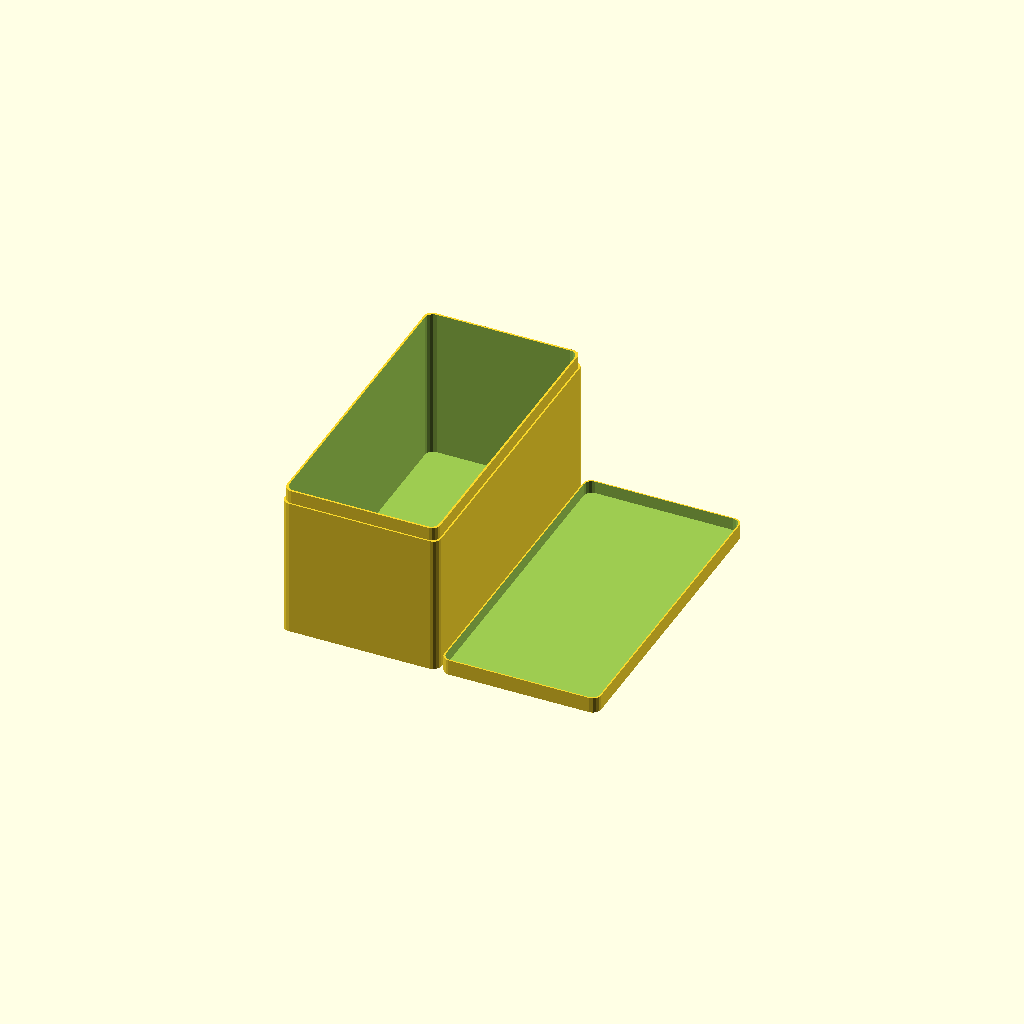
Cell 1: rendered with the file's own defaults.
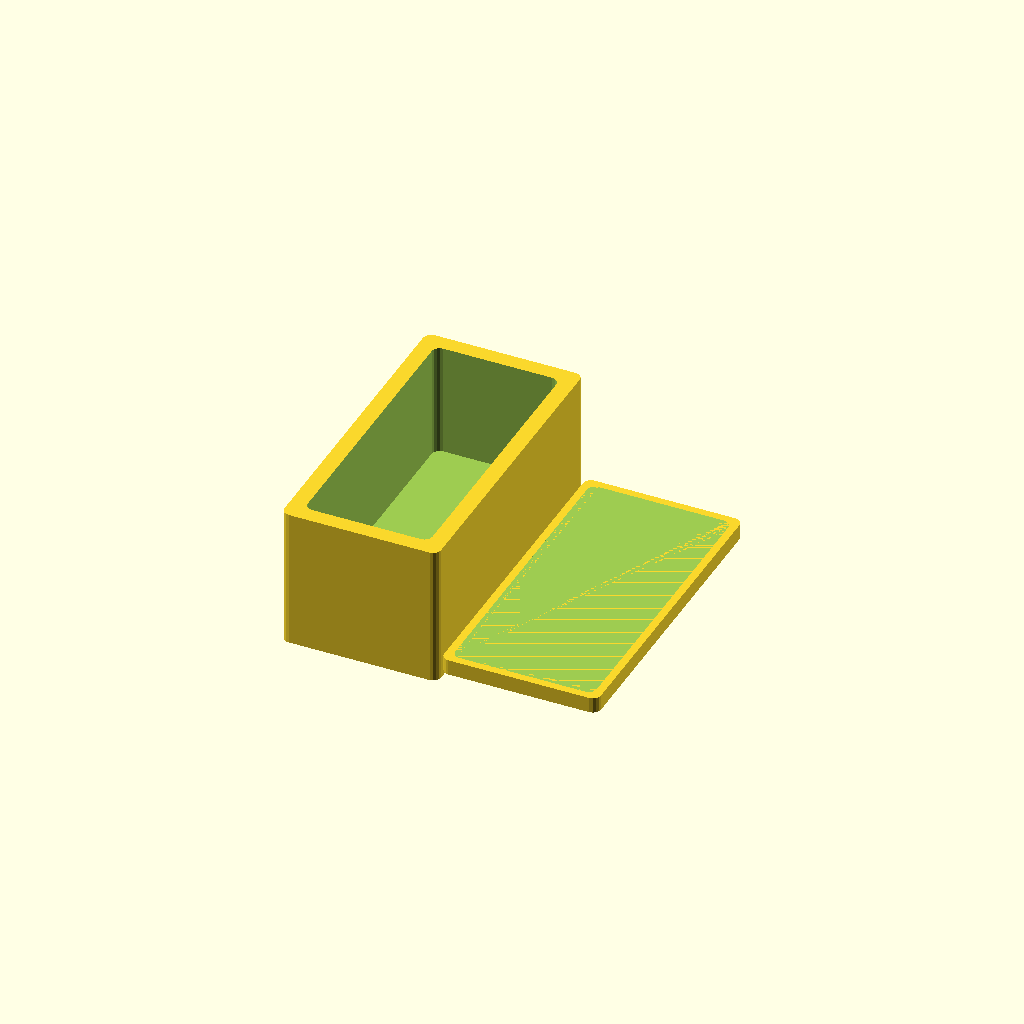
Cell 2: the same model with thickness = 10.
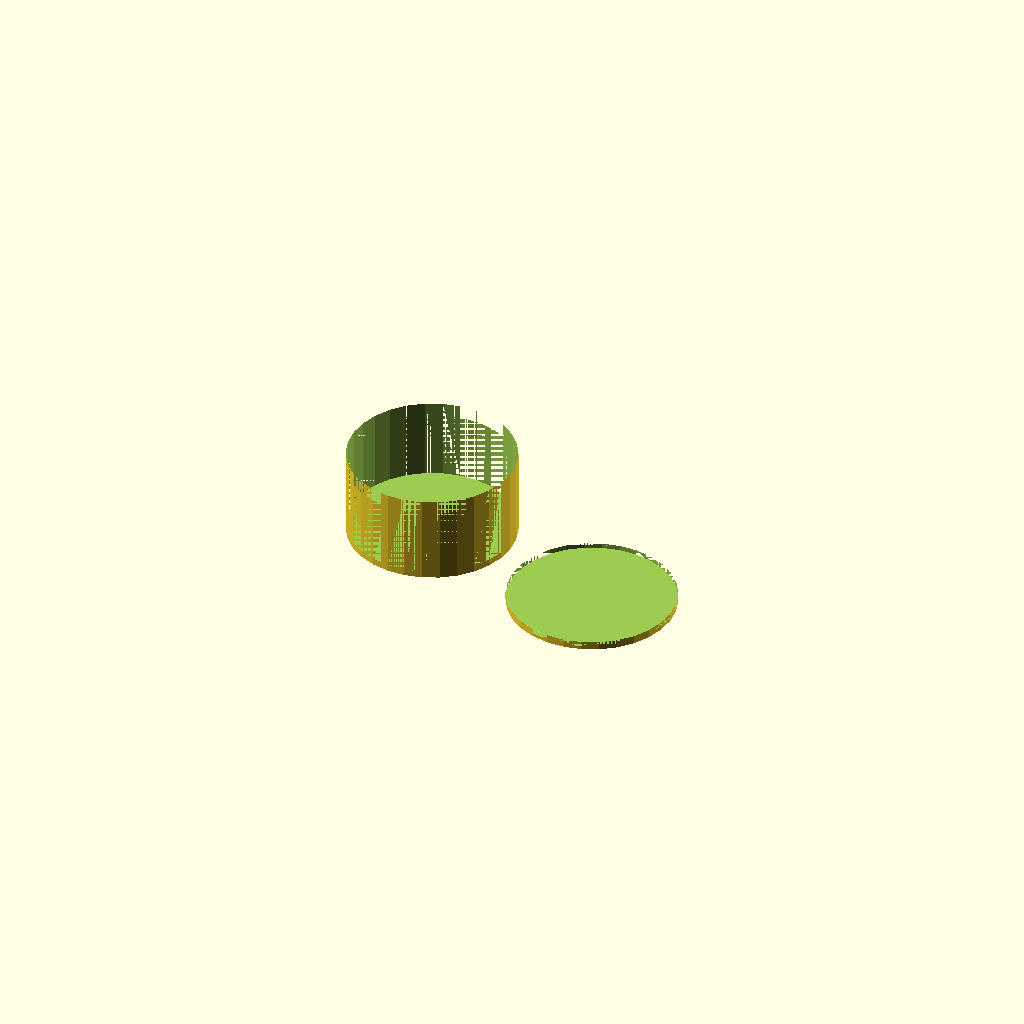
Cell 3: the same model with radius = 50.
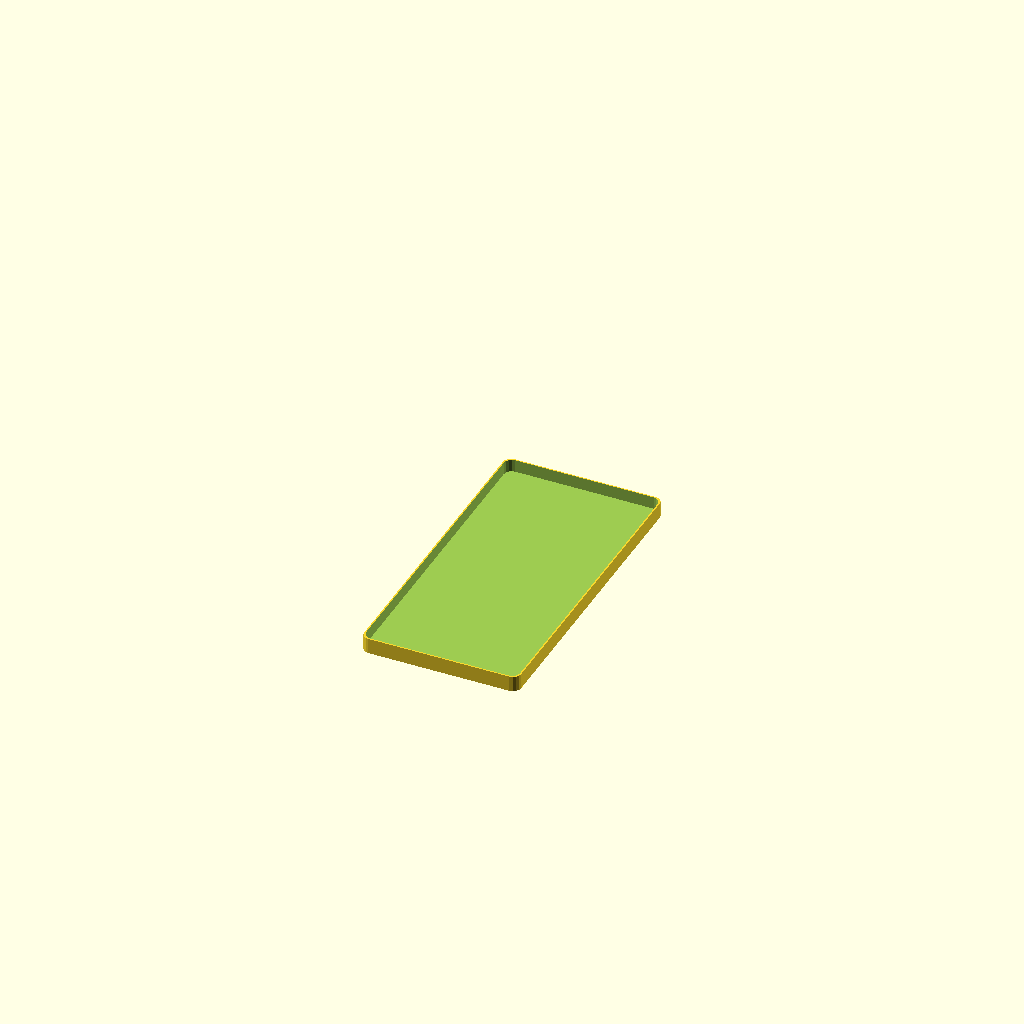
Cell 4: do_box = 0 (everything else at default).
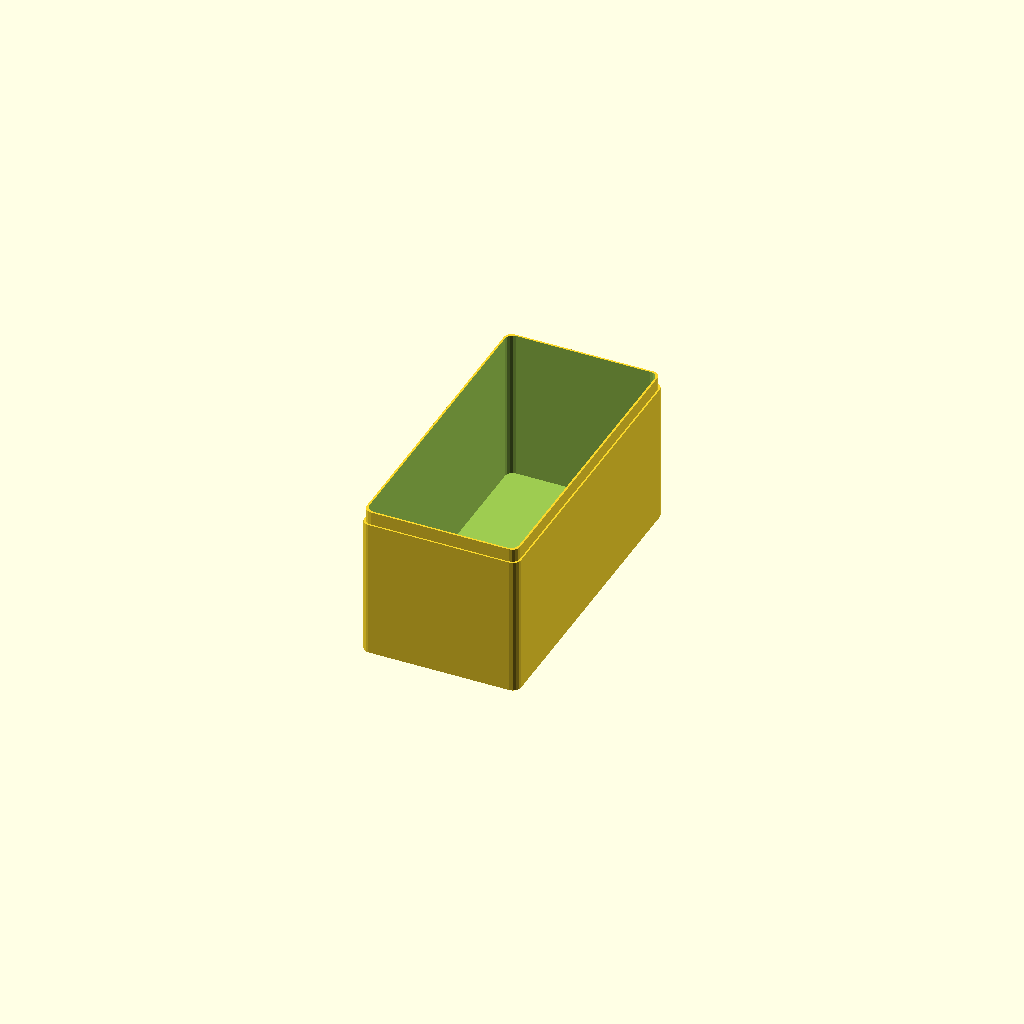
Cell 5: the same model with do_lid = 0.
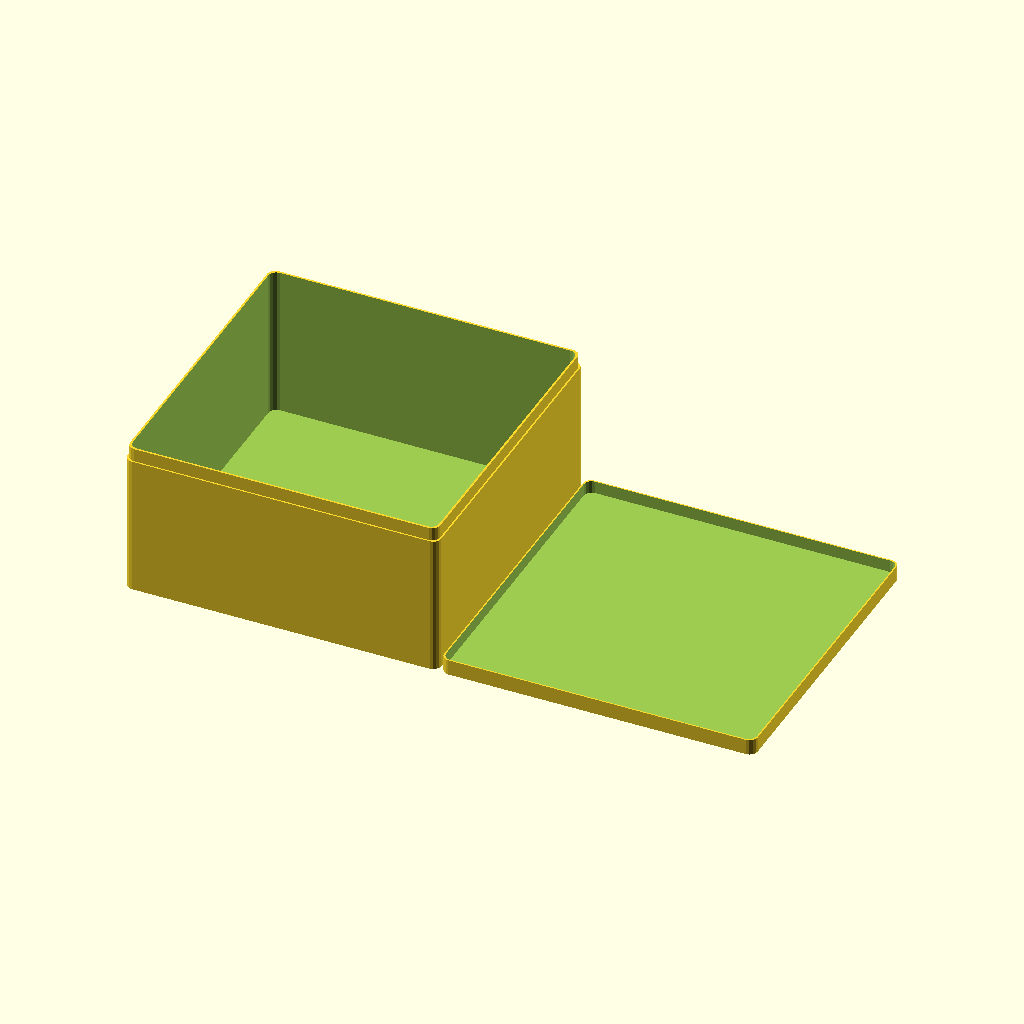
Cell 6 — x_width set to 200, the other parameters unchanged.
One fixed orthographic camera (rotation 55°, 0°, 25°; colour scheme Cornfield) for every cell.
The OpenSCAD source (scadFiles/213934/396997.scad):
// http://www.thingiverse.com/thing:213934



// ================ variables



//CUSTOMIZER VARIABLES



/* [Main] */



// in mm

x_width=100;



// in mm

y_width=200;



// in mm

height=50;



// Wall thickness in mm

thickness=2; // [1:10]



// Corner roundover in mm (0=sharp corner)

radius=5; // [0:50]



// Generate the box

do_box=1; // [0:no,1:yes]



// Generate a lid

do_lid=1; // [0:no,1:yes]



// height in mm

lid_thickness=5;



//CUSTOMIZER VARIABLES END



// Screw pilot hole size

screw_pilot=1.125*1;



// Screw hole size

screw_hole=2.5*1;



// Whether you want the screw countersunk

screw_countersink=0*1;



// =============== calculated variables

lid_height=min(height/4,lid_thickness);

corner_radius=min(radius,x_width/2,y_width/2);

xadj=x_width-(corner_radius*2);

yadj=y_width-(corner_radius*2);

snugfit=0.5/2;



// =============== program



// ---- The box

if(do_box==1) translate([-((x_width/2+1)*do_lid),0,height/2-thickness]) difference() {



union() {

minkowski() // main body

{

 cube([xadj,yadj,height-lid_height],center=true);

 cylinder(r=corner_radius,h=height-lid_height);

}



translate([0,0,lid_height-thickness]) minkowski() // main body overlap

{

 cube([xadj-thickness,yadj-thickness,height-(thickness*2)],center=true);

 cylinder(r=corner_radius,h=height);

}

}



translate([0,0,thickness*2]) minkowski() // inside area

{

 cube([xadj-((thickness+snugfit)*2),yadj-((thickness+snugfit)*2),height],center=true);

 cylinder(r=corner_radius,h=height);

}



};



// ---- The lid

if(do_lid==1) translate([(x_width/2+1)*do_box,0,lid_height/2]) {



difference() {

minkowski() // main body

{

 cube([xadj,yadj,lid_height],center=true);

 cylinder(r=corner_radius,h=lid_height);

}



translate([0,0,thickness]) minkowski() // inside area

{

 cube([xadj-(thickness-snugfit),yadj-(thickness-snugfit),lid_height],center=true);

 cylinder(r=corner_radius,h=lid_height);

}

}



};
Customizer parameters (derived from the source; name, type, default, range or options):
x_width: number, default 100
y_width: number, default 200
height: number, default 50
thickness: number, default 2, range 1 to 10
radius: number, default 5, range 0 to 50
do_box: number, default 1, options 0, 1
do_lid: number, default 1, options 0, 1
lid_thickness: number, default 5
